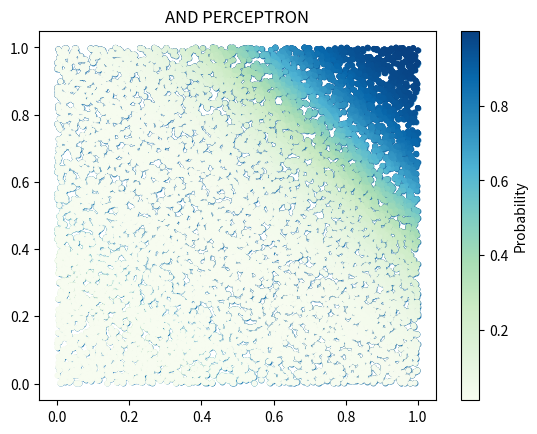

Here is the Python script that generated this plot:
'''

---------------------------------------------------------

Domingo Cajina 24/10/2022

---------------------------------------------------------

'''

import numpy as np
import matplotlib.pyplot as plt


sigmoid = lambda x: 1/(1 + np.e**-x)

tanh = 	lambda x: np.tanh(x)

relu = 	lambda x: np.maximum(0, x)

def random_points(n = 100):
	x = np.random.uniform(0.0, 1.0, n)
	y = np.random.uniform(0.0, 1.0, n)

	return np.array([x, y]).T

class Perceptron:

	def __init__(self, n_inputs, act_f):
		'''
		Inicializamos pesos, el bias y la funcion de activacion,
		'''
		self.weights = np.random.rand(n_inputs,1)
		self.bias = np.random.rand()
		self.act_f = act_f
		self.n_inputs = n_inputs

	def predict(self, x):
		'''
		Metodo predict, realiza el producto punto entre
		las entradas y los pesos, suma el bias y evalua en
		la funcion de activacion.
		'''
		return self.act_f(x @ self.weights + self.bias)

	def fit(self, x, y, epochs = 100, learning_rate = 0.5):
		'''
		Metodo fit, se encarga de entrenar al perceptron,
		calculando el error en cada iteracion y ajustando
		los pesos y el bias.

		Podemos entrenar hasta que el error sea 0,
		pero no es recomendable por que tenemos mucho
		riesgo de overfitting.
		'''
		for i in range(epochs):
			for j in range(len(x)):
				output = self.predict(x[j])
				error = (y[j] - output) * learning_rate
				self.weights = self.weights + (error * x[j][1])
				self.bias = self.bias + error




def main():
	points = random_points(10000)
	plt.scatter(points[:,0], points[:,1], s = 10)
	# plt.show()

	'''
	COMPUERTA OR
	'''

	x = np.array([
				[0,0],
				[0,1],
				[1,0],
				[1,1]
	])
	
	y = np.array([
		[0],
		[1],
		[1],
		[1]
	])

	p_or = Perceptron(2, sigmoid)

	yp = p_or.predict(points)
	plt.scatter(points[:,0], points[:,1], s = 10, c=yp, cmap='GnBu')
	plt.title("PERCEPTRON SIN ENTRENAR")
	# plt.show()
	plt.savefig('Perceptron sin entrenar')

	p_or.fit(x = x, y = y, epochs=1000, learning_rate=0.5)

	yp = p_or.predict(points)
	plt.scatter(points[:,0], points[:,1], s = 10, c=yp, cmap='GnBu')
	plt.colorbar(label="Probability") 
	plt.title("OR PERCEPTRON")
	# plt.show()
	plt.savefig('Perceptron entrenado OR')

	'''
	COMPUERTA AND
	'''

	x = np.array([
				[0,0],
				[0,1],
				[1,0],
				[1,1]
	])
	
	y = np.array([
		[0],
		[0],
		[0],
		[1]
	])

	p_and = Perceptron(2, sigmoid)
	p_and.fit(x = x, y = y, epochs=1000, learning_rate=0.4)
	yp = p_and.predict(points)
	plt.scatter(points[:,0], points[:,1], s = 10, c=yp, cmap='GnBu')
	# plt.colorbar(label="Probability") 
	plt.title("AND PERCEPTRON")
	# plt.show()
	plt.savefig('Perceptron entrenado AND')


	


if __name__ == '__main__':
	main()
	
